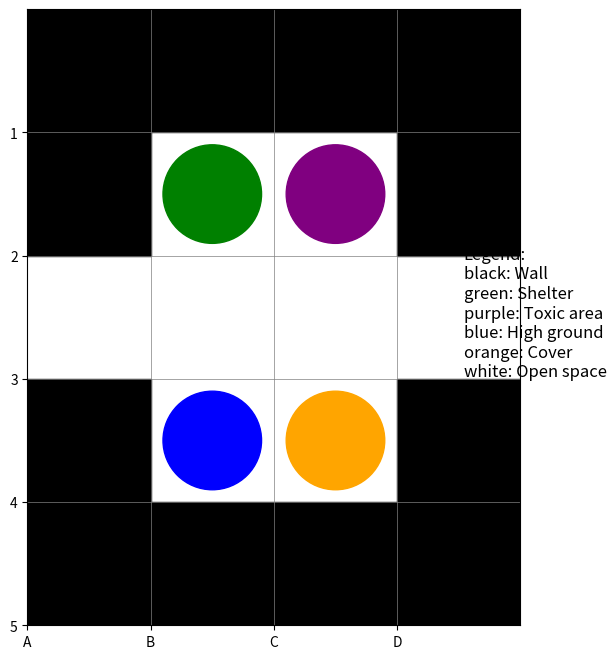

This chart was generated by the following Python code:
#%%
import matplotlib.pyplot as plt
import numpy as np

# Creating a top-down, simplified graphical representation of the map

# Define the map grid with colors and shapes for different features
graphical_map = {
    (0, 0): ("black", "square"),  # Wall
    (0, 1): ("black", "square"),  # Wall
    (0, 2): ("black", "square"),  # Wall
    (0, 3): ("black", "square"),  # Wall
    (1, 0): ("black", "square"),  # Wall
    (1, 1): ("green", "circle"),  # Shelter
    (1, 2): ("purple", "circle"), # Toxic area
    (1, 3): ("black", "square"),  # Wall
    (2, 0): ("white", "circle"),  # Open space
    (2, 1): ("white", "circle"),  # Open space
    (2, 2): ("white", "circle"),  # Open space
    (2, 3): ("white", "circle"),  # Open space
    (3, 0): ("black", "square"),  # Wall
    (3, 1): ("blue", "circle"),   # High ground
    (3, 2): ("orange", "circle"), # Cover
    (3, 3): ("black", "square"),  # Wall
    (4, 0): ("black", "square"),  # Wall
    (4, 1): ("black", "square"),  # Wall
    (4, 2): ("black", "square"),  # Wall
    (4, 3): ("black", "square"),  # Wall
}

# Create a figure and axis
fig, ax = plt.subplots(figsize=(8, 8))

# Plot each cell with the corresponding color and shape
for position, (color, shape) in graphical_map.items():
    if shape == "circle":
        circle = plt.Circle((position[1] + 0.5, 5 - position[0] - 0.5), 0.4, color=color)
        ax.add_patch(circle)
    elif shape == "square":
        square = plt.Rectangle((position[1], 5 - position[0] - 1), 1, 1, color=color)
        ax.add_patch(square)

# Set up the plot with grid coordinates
ax.set_xlim(0, 4)
ax.set_ylim(0, 5)
ax.set_xticks(np.arange(0, 4, 1))
ax.set_yticks(np.arange(0, 5, 1))
ax.set_xticklabels(['A', 'B', 'C', 'D'])
ax.set_yticklabels(['5', '4', '3', '2', '1'])
ax.grid(which='both', color='grey', linestyle='-', linewidth=0.5)
ax.set_aspect('equal', adjustable='box')

# Add a legend for colors
colors_legend = {'black': 'Wall', 'green': 'Shelter', 'purple': 'Toxic area', 'blue': 'High ground', 'orange': 'Cover', 'white': 'Open space'}
text_legend = "\n".join([f"{color}: {meaning}" for color, meaning in colors_legend.items()])
fig.text(0.75, 0.5, "Legend:\n" + text_legend, fontsize=12, va='center')

# Show the plot
plt.show()
